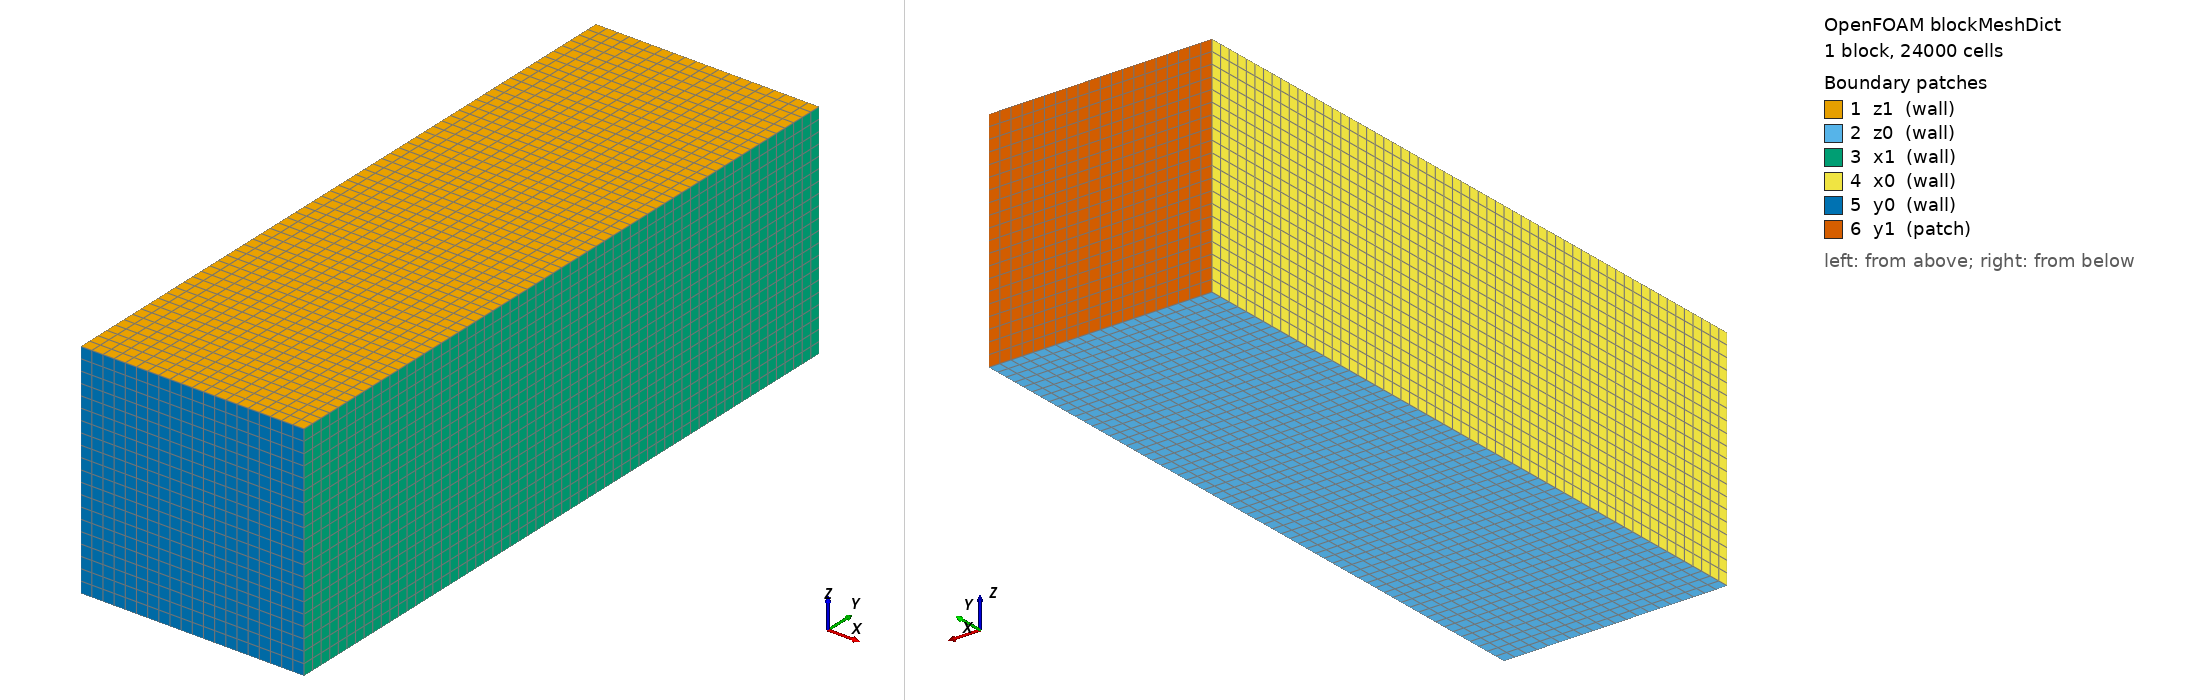

OpenFOAM case: the mesh blockMesh builds from blockMeshDict, 1 block(s), 24000 cells. Boundary patches (legend numbers): 1 z1 (wall), 2 z0 (wall), 3 x1 (wall), 4 x0 (wall), 5 y0 (wall), 6 y1 (patch). Left view from above one corner, right view from below the opposite corner. Boundary conditions: 0 field file(s) under 0/; 0 of 6 drawn patches have an entry in a shipped field file.

=== system/blockMeshDict ===
/*--------------------------------*- C++ -*----------------------------------*\
| =========                 |                                                 |
| \\      /  F ield         | OpenFOAM: The Open Source CFD Toolbox           |
|  \\    /   O peration     | Version:  v2412                                 |
|   \\  /    A nd           | Web:      www.openfoam.com                      |
|    \\/     M anipulation  |                                                 |
\*---------------------------------------------------------------------------*/
FoamFile
{
    version     2.0;
    format      ascii;
    class       dictionary;
    object      blockMeshDict;
}
// * * * * * * * * * * * * * * * * * * * * * * * * * * * * * * * * * * * * * //

scale 0.01;

cubeXMin -1;
cubeXMax 1;

cubeYMin -3;
cubeYMax 3;

cubeZMin -1;
cubeZMax 1;

Xresolution 20;
Yresolution 60;
Zresolution 20;

vertices
(
  ($cubeXMin       $cubeYMin      $cubeZMin)
  ($cubeXMax       $cubeYMin      $cubeZMin)
  ($cubeXMax       $cubeYMax      $cubeZMin)
  ($cubeXMin       $cubeYMax      $cubeZMin)
  ($cubeXMin       $cubeYMin      $cubeZMax)
  ($cubeXMax       $cubeYMin      $cubeZMax)
  ($cubeXMax       $cubeYMax      $cubeZMax)
  ($cubeXMin       $cubeYMax      $cubeZMax)
);

blocks
(
  hex (0 1 2 3 4 5 6 7) ($Xresolution $Yresolution $Zresolution) simpleGrading (1 1 1)
);

edges
(
);

boundary
(
  z1
{
  type wall;
  faces
  (
   (4 5 6 7)
  );
}

z0
{
  type wall;
  faces
  (
   (0 3 2 1)
  );
}

x1
{
type wall;
  faces
  (
  (2 6 5 1)
 );
}

x0
{
type wall;
  faces
  (
  (0 4 7 3)
  );
}

y0
{
  type wall;
  faces
  (
  (0 1 5 4)
  );
}
y1
{
  type patch;
  faces
  (
  (3 7 6 2)
  );
}
);

mergePatchPairs
(
);

// ************************************************************************* //


=== system/controlDict ===
/*--------------------------------*- C++ -*----------------------------------*\
| =========                 |                                                 |
| \\      /  F ield         | OpenFOAM: The Open Source CFD Toolbox           |
|  \\    /   O peration     | Version:  v2412                                 |
|   \\  /    A nd           | Web:      www.openfoam.com                      |
|    \\/     M anipulation  |                                                 |
\*---------------------------------------------------------------------------*/
FoamFile
{
    version     2.0;
    format      ascii;
    class       dictionary;
    location    "system";
    object      controlDict;
}
// * * * * * * * * * * * * * * * * * * * * * * * * * * * * * * * * * * * * * //


application     HFDIBDEMFoam;

startFrom       latestTime;

startTime       0;

stopAt          endTime;

endTime         0.015;

deltaT          0.00025;

writeControl    adjustableRunTime;

writeInterval   0.001;

purgeWrite      0;

writeFormat     ascii;

writePrecision  8;

writeCompression uncompressed;

timeFormat      general;

timePrecision   8;

maxCo           1.0;

maxDeltaT       0.1;

adjustTimeStep  no;

runTimeModifiable yes;

writeCompression off;

// ************************************************************************* //
